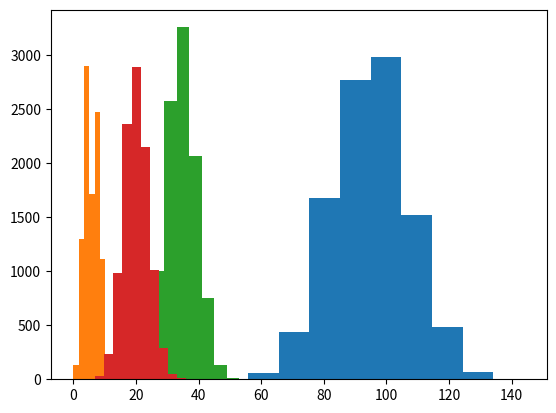

The script that saved this image:
import random as rand
import matplotlib.pyplot as plt

class Team:
    def __init__(self, ft_pct, two_pct, three_pct, to_rate, two_rate, three_rate, rebound_rate):
        self.ft_pct = ft_pct
        self.two_pct = two_pct
        self.three_pct = three_pct
        self.to_rate = to_rate
        self.two_rate = two_rate
        self.three_rate = three_rate
        self.rebound_rate = rebound_rate

# Shot function, return true if shot is a make, false if it misses
def Shot(pct):
    outcome = rand.uniform(0,100)
    return (outcome <= pct)

#Rebound: return true if a missed shot is rebounded by offense, false if not
def Rebound(pct):
    outcome = rand.uniform(0,100)
    return (outcome <= pct)

#Live FT: returns the outcomes of a live free throw
def LiveFT(team):
    if Shot(team.ft_pct):
        result = "FT Make"
        points = 1
        nextPoss = False
    else:
        points = 0
        if Rebound(team.rebound_rate):
            result = "FT Miss, offensive rebound"
            nextPoss = True
        else:
            result = "FT Miss, defensive rebound"
            nextPoss = False
    #print(result)
    return result, points, nextPoss

#Dead FT: returns the outcomes of a dead free throw (no rebounding opportunities, shooting team gets another FT)
def DeadFT(team):
    if Shot(team.ft_pct):
        result = "FT Make"
        points = 1
    else:
        result = "FT Miss"
        points = 0
    #print(result)
    return result, points, True

#FT: returns the outcomes of a free throw
def FT(team, type):
    if type == "live ft":
        return LiveFT(team)
    else:
        return DeadFT(team)

#Live Possession: returns the outcomes of a live possession
def LivePoss(team):
    outcome = rand.uniform(0,100)
    if outcome <= team.to_rate:
        result = "TO"
        points = 0
        nextPoss = False
    elif outcome <= (team.to_rate + team.two_rate):
        if Shot(team.two_rate):
            result = "2pt Make"
            points = 2
            nextPoss = False
        else:
            points = 0
            if Rebound(team.rebound_rate):
                result = "2pt Miss, offensive rebound"
                nextPoss = True
            else:
                result = "2pt Miss, defensive rebound"
                nextPoss = False
    else:
        if Shot(team.two_rate):
            result = "3pt Make"
            points = 3
            nextPoss = False
        else:
            points = 0
            if Rebound(team.rebound_rate):
                result = "3pt Miss, offensive rebound"
                nextPoss = True
            else:
                result = "3pt Miss, defensive rebound"
                nextPoss = False
    #print(result)
    return result, points, nextPoss

#Possession: returns possession outcomes (STRING description, INT points scored, BOOL possession maintained)
def Possession(team, type):
    if (team.to_rate + team.two_rate + team.three_rate != 100):
        print("team rates are invalid")
    if type == "live":
        return LivePoss(team)
    elif type == "live ft" or type == "dead ft":
        return FT(team, type)
    else:
        print("invalid possession type")
    
team = Team(ft_pct=80, two_pct=45, three_pct=35, to_rate=20, two_rate=50, three_rate=30, rebound_rate=15)
poss_result = Possession(team, "live ft")
print(poss_result)
scores = []
o_rebounds = []
d_rebounds = []
to_arr = []
for i in range(0,10000):
    score = 0
    rebounds_o = 0
    rebounds_d = 0
    to = 0
    for i in range(0,100):
        result, points, rebound = Possession(team, "live")
        score += points
        if result == "TO":
            to += 1
        if points == 0 and result != "TO":
            if (rebound):
                rebounds_o += 1
            else: rebounds_d += 1
    scores.append(score)
    o_rebounds.append(rebounds_o)
    d_rebounds.append(rebounds_d)
    to_arr.append(to)

for stat in [scores, o_rebounds, d_rebounds, to_arr]:
    plt.hist(stat)
    plt.show()
